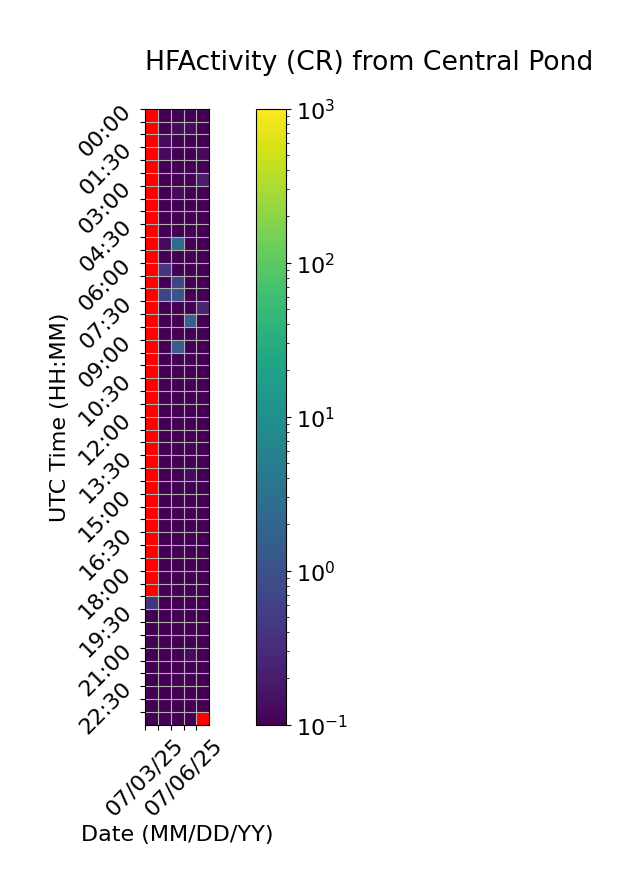

The table this chart was drawn from, first rows:
Time (UTC), 07/03/25, 07/04/25, 07/05/25, 07/06/25, 07/07/25
00:00, , 0.0, 0.0, 0.06667, 0.0
00:30, , 0.06667, 0.1333, 0.1333, 0.0
01:00, , 0.1333, 0.0, 0.0, 0.06667
01:30, , 0.1333, 0.0, 0.0, 0.1333
02:00, , 0.06667, 0.06667, 0.0, 0.0
02:30, , 0.0, 0.0, 0.06667, 0.2
03:00, , 0.06667, 0.1333, 0.06667, 0.06667
03:30, , 0.0, 0.0, 0.06667, 0.06667
04:00, , 0.0, 0.06667, 0.06667, 0.0
04:30, , 0.0, 0.0, 0.0, 0.0
05:00, , 0.1333, 2.6, 0.0, 0.0
05:30, , 0.0, 0.0, 0.0, 0.0
06:00, , 0.4, 0.06667, 0.06667, 0.0
06:30, , 0.0, 0.6667, 0.0, 0.0
07:00, , 0.6667, 1.067, 0.0, 0.0
07:30, , 0.0, 0.0, 0.0, 0.2667
08:00, , 0.06667, 0.0, 1.667, 0.0
08:30, , 0.0, 0.06667, 0.0, 0.0
09:00, , 0.0, 1.4, 0.0, 0.0
09:30, , 0.0, 0.0, 0.0, 0.0
10:00, , 0.0, 0.06667, 0.0, 0.0
10:30, , 0.0, 0.0, 0.0, 0.0
11:00, , 0.0, 0.0, 0.0, 0.0
11:30, , 0.0, 0.0, 0.0, 0.0
12:00, , 0.0, 0.0, 0.0, 0.06667
12:30, , 0.0, 0.0, 0.0, 0.0
13:00, , 0.0, 0.06667, 0.0, 0.0
13:30, , 0.0, 0.0, 0.0, 0.06667
14:00, , 0.0, 0.0, 0.1333, 0.0
14:30, , 0.0, 0.0, 0.0, 0.06667
15:00, , 0.0, 0.0, 0.0, 0.0
15:30, , 0.0, 0.0, 0.0, 0.0
16:00, , 0.06667, 0.0, 0.0, 0.0
16:30, , 0.0, 0.0, 0.0, 0.0
17:00, , 0.06667, 0.0, 0.0, 0.06667
17:30, , 0.0, 0.0, 0.0, 0.0
18:00, , 0.0, 0.0, 0.0, 0.06667
18:30, , 0.06667, 0.0, 0.06667, 0.0
19:00, 0.4, 0.0, 0.0, 0.0, 0.0
19:30, 0.1, 0.0, 0.0, 0.0, 0.06667
20:00, 0.0, 0.06667, 0.0, 0.06667, 0.06667
20:30, 0.0, 0.0, 0.0, 0.06667, 0.06667
21:00, 0.0, 0.06667, 0.06667, 0.1333, 0.0
21:30, 0.0, 0.0, 0.06667, 0.0, 0.0
22:00, 0.06667, 0.0, 0.0, 0.0, 0.0
22:30, 0.0, 0.06667, 0.0, 0.06667, 0.0
23:00, 0.06667, 0.0, 0.0, 0.06667, 0.0
23:30, 0.0, 0.06667, 0.06667, 0.0, 
